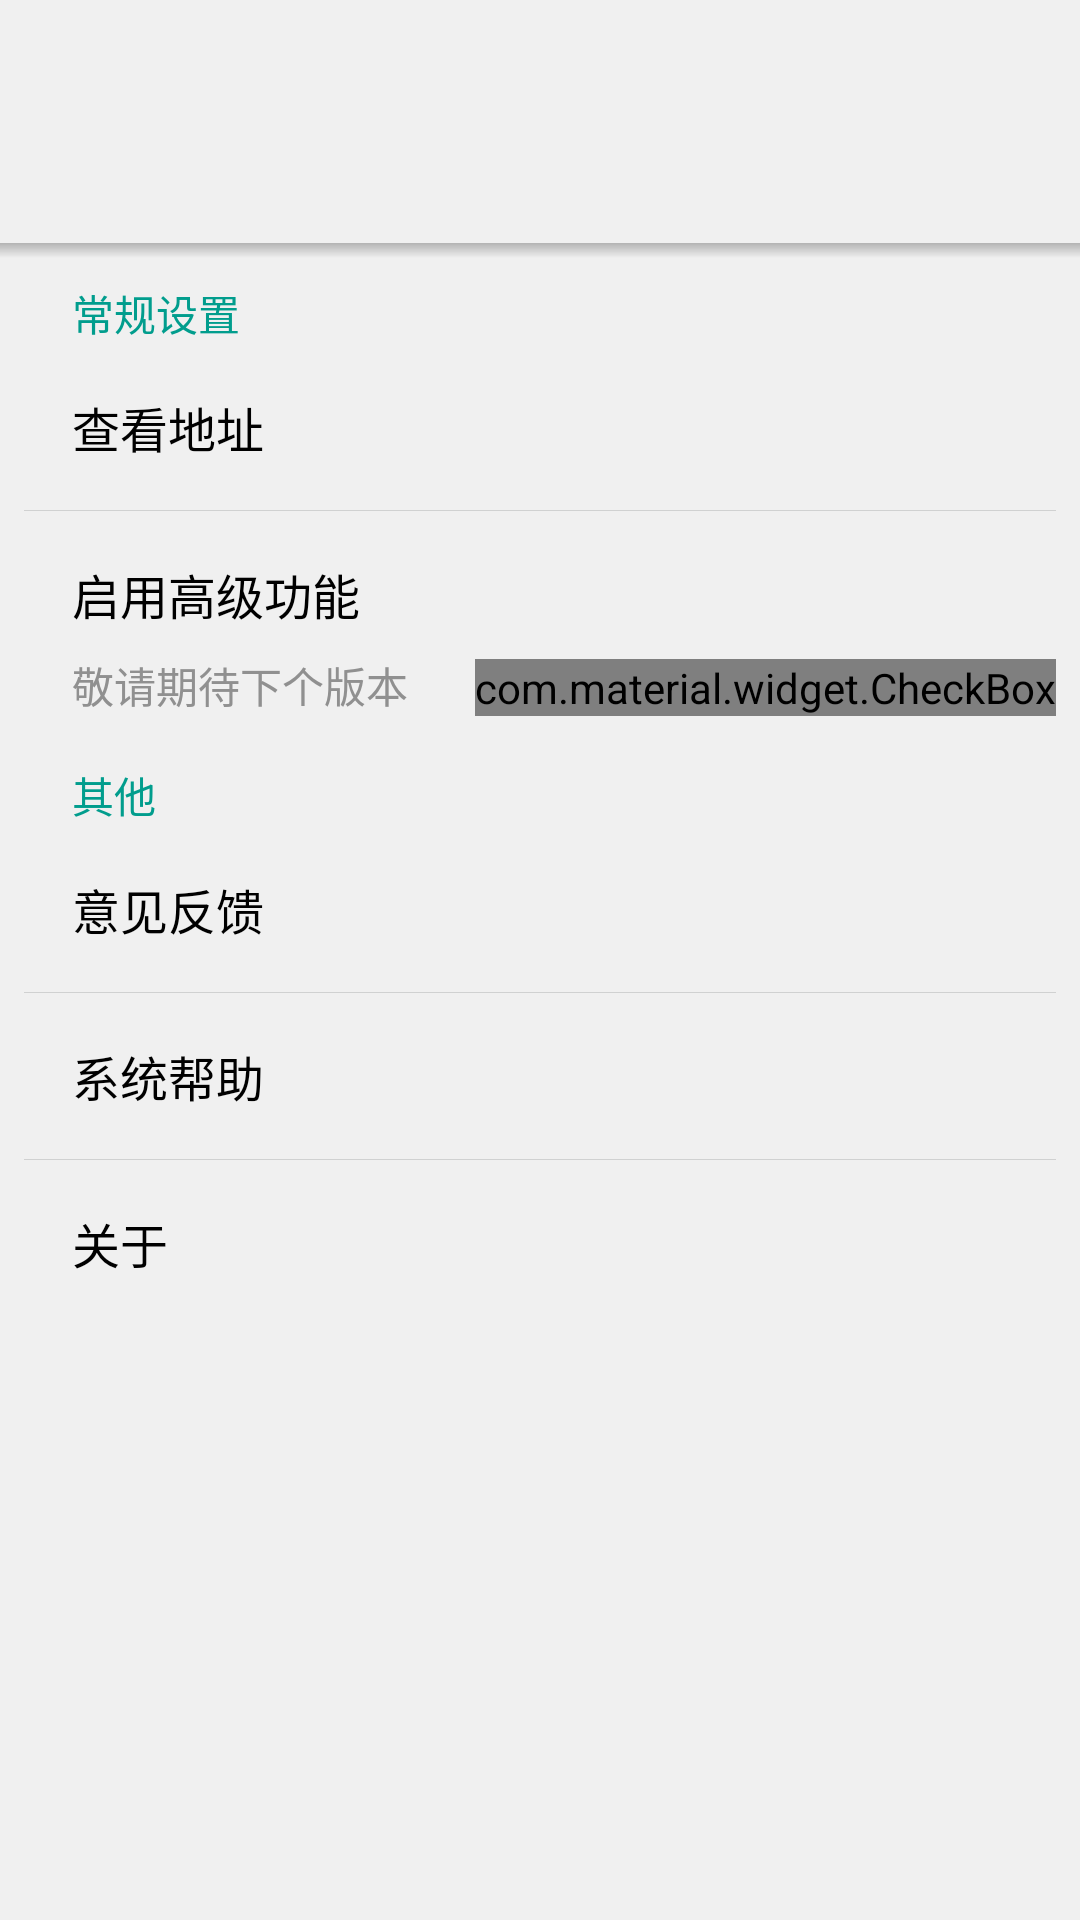

Here is an Android app screen rendered from its layout file. Give the layout XML and the strings, colors and styles it references.
<!-- AndroidManifest.xml: application theme AppTheme -->
<!-- res/layout/activity_settings.xml -->
<RelativeLayout xmlns:android="http://schemas.android.com/apk/res/android"
    xmlns:app="http://schemas.android.com/apk/res-auto"
    android:layout_width="match_parent"
    android:layout_height="match_parent"
    android:background="#fff0f0f0">

    <ImageView
        android:id="@+id/statusBar"
        android:layout_width="match_parent"
        android:layout_height="@dimen/statusMargin" />

    <android.support.v7.widget.Toolbar
        android:id="@+id/toolBar"
        android:layout_width="match_parent"
        android:layout_height="wrap_content"
        android:layout_below="@+id/statusBar"
        android:minHeight="?attr/actionBarSize"
        app:popupTheme="@style/Theme.AppCompat.Light" />

    <View
        android:id="@+id/shadow"
        android:layout_width="match_parent"
        android:layout_height="5dp"
        android:layout_below="@+id/toolBar"
        android:background="@drawable/shadow" />

    <ScrollView
        android:layout_width="match_parent"
        android:layout_height="match_parent"
        android:layout_below="@+id/shadow">

        <LinearLayout
            android:layout_width="match_parent"
            android:layout_height="match_parent"
            android:orientation="vertical">

            <LinearLayout
                android:layout_width="match_parent"
                android:layout_height="wrap_content"
                android:layout_margin="8dp"
                android:orientation="vertical">

                <TextView
                    android:id="@+id/textView2"
                    android:layout_width="wrap_content"
                    android:layout_height="wrap_content"
                    android:layout_marginLeft="16dp"
                    android:text="常规设置"
                    android:textAppearance="?android:attr/textAppearanceSmall"
                    android:textColor="#ff019d8d" />

                <RelativeLayout
                    android:id="@+id/theme"
                    android:layout_width="match_parent"
                    android:layout_height="wrap_content"
                    android:background="@drawable/setting"
                    android:clickable="true"
                    android:visibility="gone">

                    <TextView
                        android:id="@+id/textView3"
                        android:layout_width="wrap_content"
                        android:layout_height="wrap_content"
                        android:layout_alignParentLeft="true"
                        android:layout_alignParentTop="true"
                        android:layout_margin="16dp"
                        android:layout_marginLeft="32dp"
                        android:layout_marginTop="32dp"
                        android:text="主题设置"
                        android:textAppearance="?android:attr/textAppearanceMedium"
                        android:textColor="@android:color/black"
                        android:textSize="16sp" />

                    <View
                        android:id="@+id/themeRect"
                        android:layout_width="24dp"
                        android:layout_height="24dp"
                        android:layout_alignBottom="@+id/textView3"
                        android:layout_alignParentEnd="true"
                        android:layout_alignParentRight="true"
                        android:layout_marginRight="12dp"
                        android:background="@color/primary" />


                </RelativeLayout>


                <View
                    android:layout_width="match_parent"
                    android:layout_height="1px"
                    android:background="#ffd0d1d1"
                    android:visibility="gone" />

                <LinearLayout
                    android:id="@+id/address"
                    android:layout_width="match_parent"
                    android:layout_height="wrap_content"
                    android:background="@drawable/setting"
                    android:clickable="true">

                    <TextView
                        android:layout_width="wrap_content"
                        android:layout_height="wrap_content"
                        android:layout_margin="16dp"
                        android:text="查看地址"
                        android:textAppearance="?android:attr/textAppearanceMedium"
                        android:textColor="@android:color/black"
                        android:textSize="16sp" />
                </LinearLayout>

                <View
                    android:layout_width="match_parent"
                    android:layout_height="1px"
                    android:background="#ffd0d1d1" />

                <RelativeLayout
                    android:layout_width="match_parent"
                    android:layout_height="wrap_content"
                    android:background="@drawable/setting"
                    android:clickable="true"
                    android:orientation="horizontal">


                    <LinearLayout
                        android:layout_width="wrap_content"
                        android:layout_height="wrap_content"
                        android:layout_alignParentLeft="true"
                        android:layout_alignParentTop="true"
                        android:layout_marginLeft="0dp"
                        android:layout_marginTop="0dp"
                        android:orientation="vertical">

                        <TextView
                            android:layout_width="wrap_content"
                            android:layout_height="wrap_content"
                            android:layout_margin="16dp"
                            android:text="启用高级功能"
                            android:textAppearance="?android:attr/textAppearanceMedium"
                            android:textColor="@android:color/black"
                            android:textSize="16sp" />

                        <TextView
                            android:layout_width="wrap_content"
                            android:layout_height="wrap_content"
                            android:layout_marginLeft="16dp"
                            android:layout_marginTop="-8dp"
                            android:text="敬请期待下个版本"
                            android:textAppearance="?android:attr/textAppearanceSmall"
                            android:textColor="#ff909090" />
                    </LinearLayout>

                    <com.material.widget.CheckBox
                        android:layout_width="wrap_content"
                        android:layout_height="wrap_content"
                        android:layout_alignParentBottom="true"
                        android:layout_alignParentEnd="true"
                        android:layout_alignParentRight="true" />

                </RelativeLayout>

            </LinearLayout>


            <LinearLayout
                android:layout_width="match_parent"
                android:layout_height="wrap_content"
                android:layout_margin="8dp"
                android:orientation="vertical">

                <TextView
                    android:layout_width="wrap_content"
                    android:layout_height="wrap_content"
                    android:layout_marginLeft="16dp"
                    android:text="其他"
                    android:textAppearance="?android:attr/textAppearanceSmall"
                    android:textColor="#ff019d8d" />

                <LinearLayout
                    android:id="@+id/opinion"
                    android:layout_width="match_parent"
                    android:layout_height="wrap_content"
                    android:background="@drawable/setting"
                    android:clickable="true">

                    <TextView
                        android:layout_width="wrap_content"
                        android:layout_height="wrap_content"
                        android:layout_margin="16dp"
                        android:text="意见反馈"
                        android:textAppearance="?android:attr/textAppearanceMedium"
                        android:textColor="@android:color/black"
                        android:textSize="16sp" />
                </LinearLayout>

                <View
                    android:layout_width="match_parent"
                    android:layout_height="1px"
                    android:background="#ffd0d1d1" />

                <LinearLayout
                    android:id="@+id/help"
                    android:layout_width="match_parent"
                    android:layout_height="wrap_content"
                    android:background="@drawable/setting"
                    android:clickable="true">

                    <TextView
                        android:layout_width="wrap_content"
                        android:layout_height="wrap_content"
                        android:layout_margin="16dp"
                        android:text="系统帮助"
                        android:textAppearance="?android:attr/textAppearanceMedium"
                        android:textColor="@android:color/black"
                        android:textSize="16sp" />
                </LinearLayout>

                <View
                    android:layout_width="match_parent"
                    android:layout_height="1px"
                    android:background="#ffd0d1d1" />

                <LinearLayout
                    android:id="@+id/about"
                    android:layout_width="match_parent"
                    android:layout_height="wrap_content"
                    android:background="@drawable/setting"
                    android:clickable="true">

                    <TextView
                        android:layout_width="wrap_content"
                        android:layout_height="wrap_content"
                        android:layout_margin="16dp"
                        android:text="关于"
                        android:textAppearance="?android:attr/textAppearanceMedium"
                        android:textColor="@android:color/black"
                        android:textSize="16sp" />
                </LinearLayout>

            </LinearLayout>


        </LinearLayout>
    </ScrollView>
</RelativeLayout>
<!-- resources referenced by this layout -->
<resources>
  <color name="primary">#ff03a9f4</color>
  <dimen name="statusMargin">0dp</dimen>
  <!-- drawable shadow (drawable) -->
  <?xml version="1.0" encoding="utf-8"?>
  <shape xmlns:android="http://schemas.android.com/apk/res/android">
      <gradient
          android:angle="-90"
          android:endColor="#00000000"
          android:startColor="#40000000" />
  </shape>
  <style name="AppTheme" parent="MaterialNavigationDrawerTheme.Light.DarkActionBar">
          
          <item name="colorPrimary">@color/primary</item>
          <item name="colorAccent">@color/accent</item>
          <item name="alertDialogProTheme">@style/Theme.AlertDialogPro.Material.Light</item>
  
      </style>
  <style name="MaterialNavigationDrawerTheme.Light.DarkActionBar" parent="Theme.AppCompat.NoActionBar">
          <item name="theme">@style/ThemeOverlay.AppCompat.ActionBar</item>
          <item name="android:textColorSecondary">@android:color/white</item>
      </style>
  <color name="accent">#ffffff</color>
</resources>
